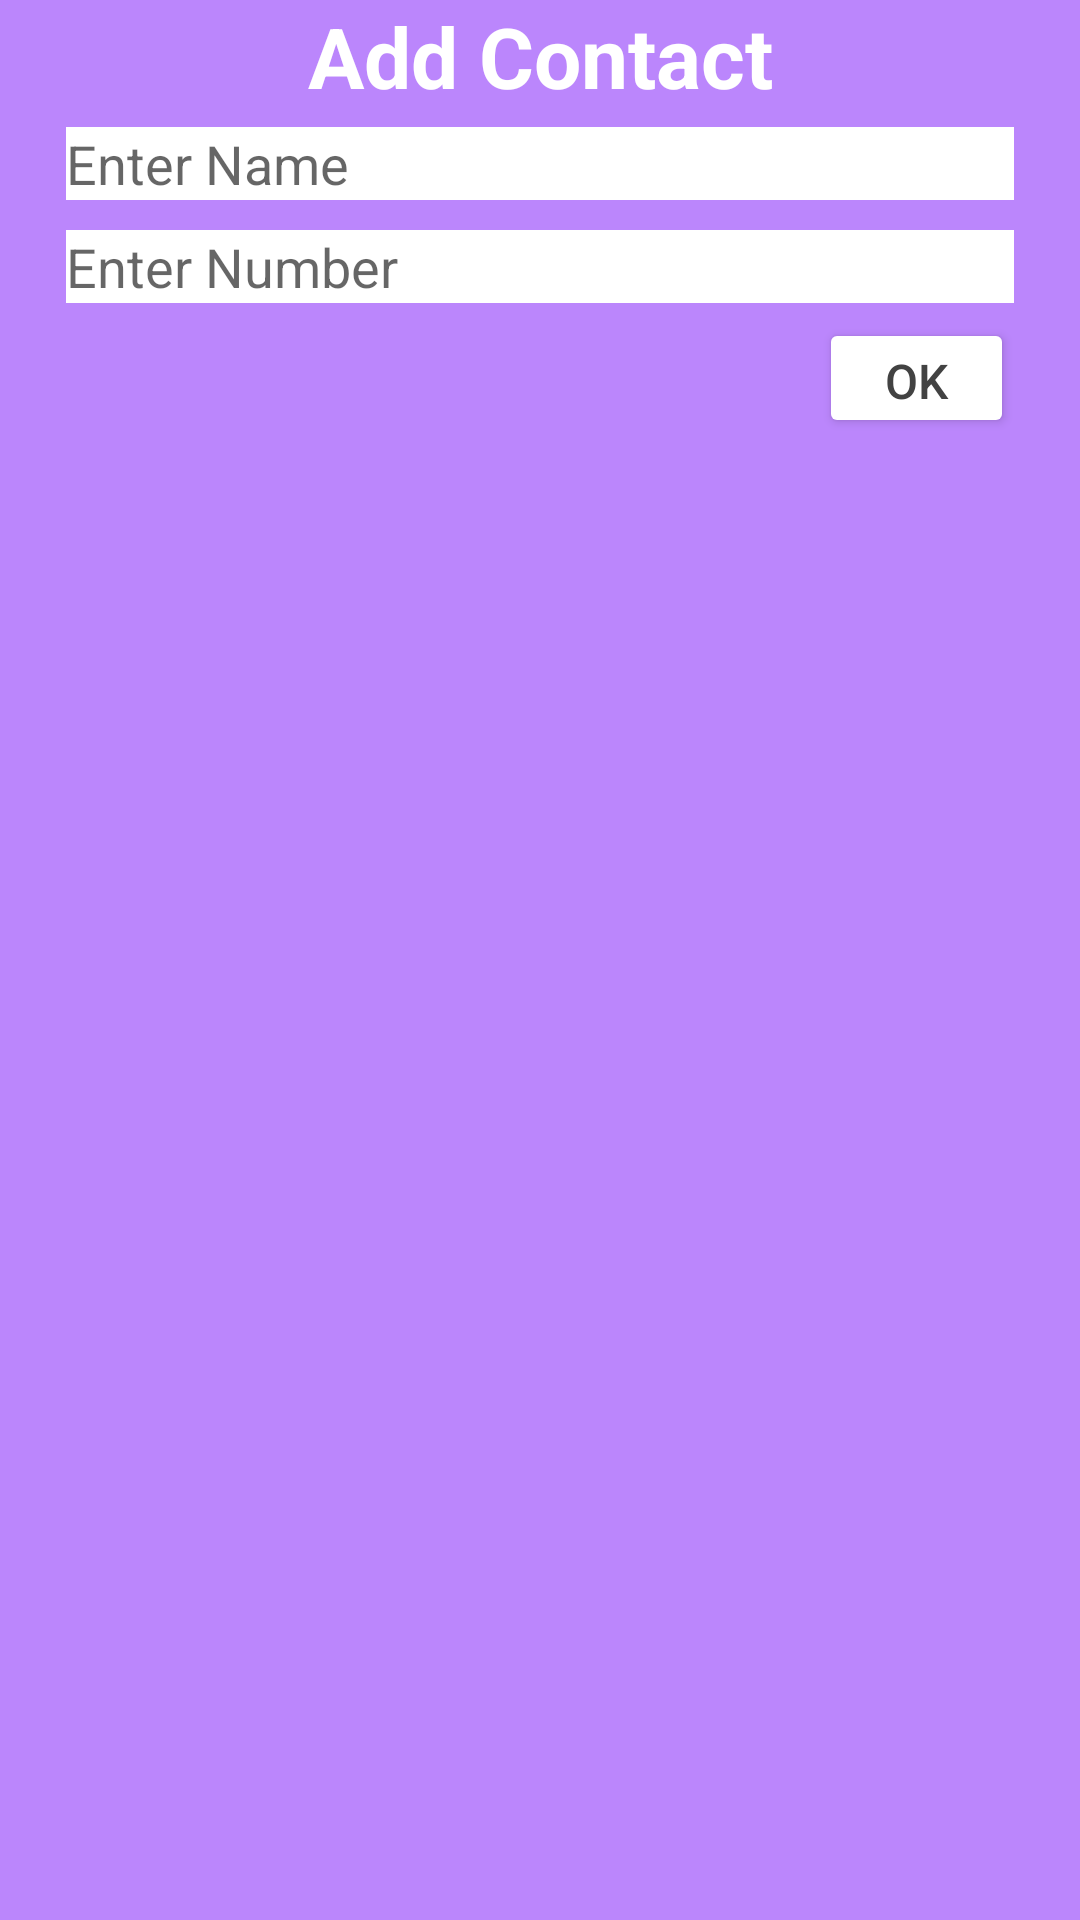

Write the Android layout XML for this screen, with the resource values it uses.
<!-- AndroidManifest.xml: application theme Theme.Chat -->
<!-- res/layout/add_update_lay.xml -->
<?xml version="1.0" encoding="utf-8"?>
<LinearLayout xmlns:android="http://schemas.android.com/apk/res/android"
    android:layout_width="350dp"
    android:layout_height="wrap_content"
    android:background="@color/purple_200"
    android:paddingLeft="22dp"
    android:paddingRight="22dp"
    android:paddingBottom="11dp"
    android:orientation="vertical">
    <TextView
        android:layout_width="match_parent"
        android:layout_height="wrap_content"
        android:gravity="center"
        android:text="Add Contact"
        android:id="@+id/txtAdd"
        android:textStyle="bold"
        android:textSize="28sp"
        android:textColor="#fff"/>
    <EditText
        android:layout_width="match_parent"
        android:layout_height="wrap_content"
        android:hint="Enter Name"
        android:background="#fff"
        android:layout_marginBottom="5dp"
        android:layout_marginTop="5dp"

        android:id="@+id/editName"
        />
    <EditText
        android:layout_width="match_parent"
        android:layout_height="wrap_content"
        android:hint="Enter Number"
        android:background="#fff"
        android:layout_marginBottom="5dp"
        android:layout_marginTop="5dp"
        android:id="@+id/editNumber"
        android:inputType="text"
        />


    <Button
        android:layout_width="65dp"
        android:layout_height="40dp"
        android:layout_gravity="end"
        android:backgroundTint="#fff"
        android:text="OK"
        android:textColor="@color/cardview_dark_background"
        android:textSize="16dp"
        android:id="@+id/btnOk"
        />



</LinearLayout>
<!-- resources referenced by this layout -->
<resources>
  <color name="purple_200">#FFBB86FC</color>
  <style name="Theme.Chat" parent="Theme.MaterialComponents.DayNight.DarkActionBar">
          <item name="android:windowBackground">@drawable/msgback</item>
          
          <item name="colorPrimary">@color/teal_700</item>
          <item name="colorPrimaryVariant">@color/teal_700</item>
          <item name="colorOnPrimary">@color/teal_700</item>
          
          <item name="colorSecondary">@color/teal_200</item>
          <item name="colorSecondaryVariant">@color/teal_700</item>
          <item name="colorOnSecondary">@color/black</item>
          
          <item name="android:statusBarColor">?attr/colorPrimaryVariant</item>
          
          <item name="android:navigationBarColor">?attr/colorPrimaryVariant</item>
      </style>
  <!-- drawable msgback: webp bitmap (drawable, 29244 bytes) -->
  <color name="teal_700">#0C0B0B</color>
  <color name="teal_200">#FF03DAC5</color>
  <color name="black">#FF000000</color>
</resources>
